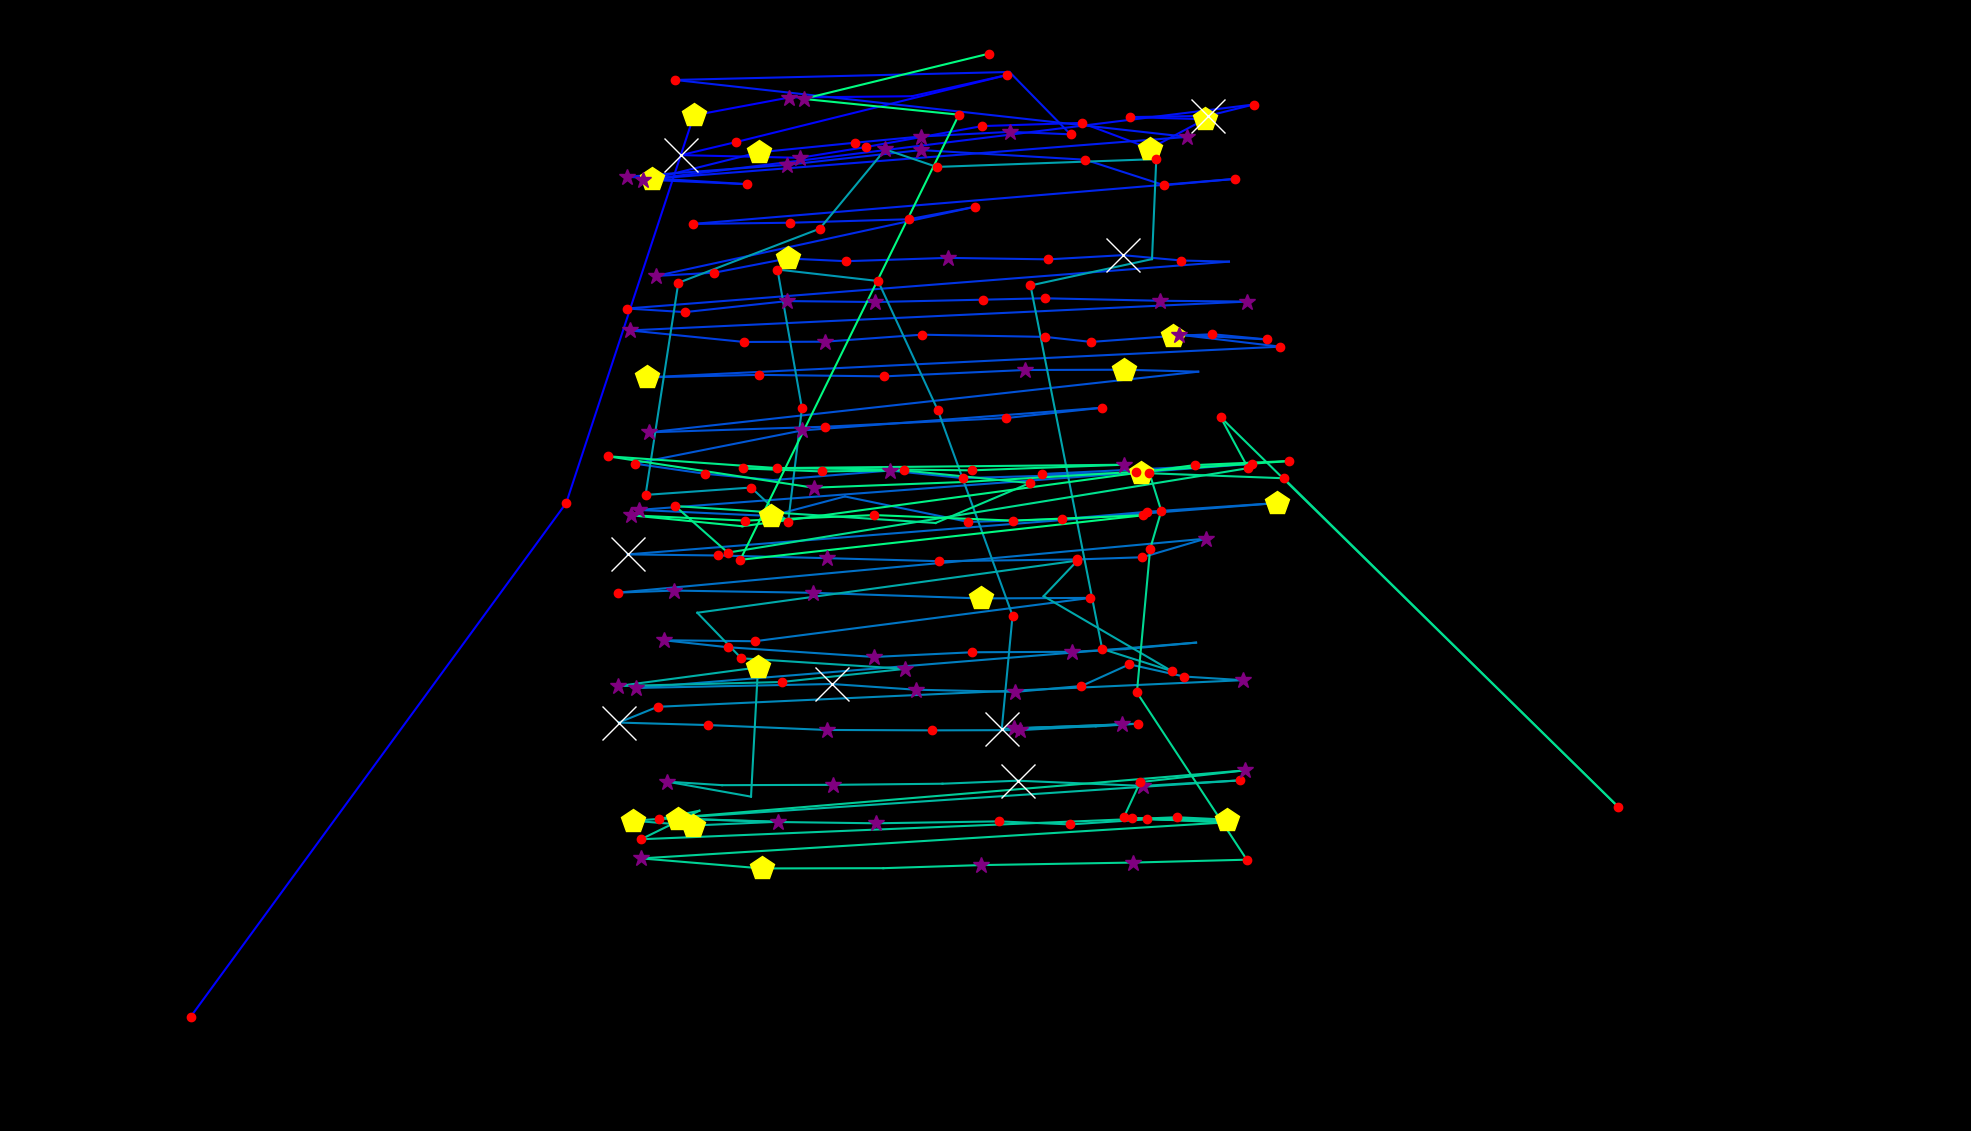

The data file committed next to this chart (first rows):
fixation_id, timestamp, avg_gaze_x, avg_gaze_y, duration
0.0, 24.1, 247.7, 148.6, 120.5
1.0, 241, 735.4, 815.6, 120.5
2.0, 614.6, 901.1, 1319, 433.8
3.0, 1085, 1025, 1342, 265.1
4.0, 1434, 1184, 1344, 108.5
5.0, 1723, 1308, 1371, 192.8
6.0, 2097, 956, 1284, 168.7
7.0, 2290, 884.4, 1267, 819.5
8.0, 3157, 1039, 1264, 301.3
9.0, 3519, 1125, 1278, 132.6
10.0, 3688, 1276, 1305, 216.9
11.0, 3977, 1405, 1309, 192.8
12.0, 4206, 1494, 1276, 409.7
13.0, 4640, 1565, 1314, 457.9
14.0, 5122, 1468, 1317, 180.8
15.0, 5339, 1569, 1318, 566.4
16.0, 5965, 1628, 1333, 168.7
17.0, 6363, 846.5, 1236, 542.3
18.0, 6929, 986.1, 1271, 482
19.0, 7435, 1110, 1283, 216.9
20.0, 7676, 1196, 1292, 289.2
21.0, 8038, 1312, 1298, 349.5
22.0, 8412, 1390, 1294, 241
23.0, 8677, 1311, 1375, 96.41
24.0, 8869, 876.7, 1365, 156.7
25.0, 9086, 1542, 1291, 301.3
26.0, 9472, 835, 1236, 265.1
27.0, 9761, 970.2, 1230, 156.7
28.0, 10135, 814.3, 1239, 265.1
29.0, 10460, 1022, 1255, 277.2
30.0, 10786, 1196, 1274, 385.6
31.0, 11256, 1409, 1261, 156.7
32.0, 11485, 1512, 1228, 229
33.0, 11750, 1604, 1237, 180.8
34.0, 12015, 899.6, 1178, 229
35.0, 12304, 1026, 1180, 204.9
36.0, 12533, 1180, 1184, 192.8
37.0, 12750, 1266, 1200, 120.5
38.0, 12931, 852.3, 1110, 313.3
39.0, 13268, 927.9, 1115, 132.6
40.0, 13497, 1023, 1133, 470
41.0, 13991, 1099, 1130, 156.7
42.0, 14172, 1231, 1134, 277.2
43.0, 14485, 1362, 1132, 229
44.0, 14750, 1458, 1137, 554.3
45.0, 15329, 1534, 1131, 192.8
46.0, 15546, 1596, 1129, 96.41
47.0, 15751, 814.5, 1068, 204.9
48.0, 15979, 889.3, 1063, 120.5
49.0, 16136, 1023, 1078, 265.1
50.0, 16449, 1137, 1077, 289.2
51.0, 16811, 1277, 1080, 192.8
52.0, 17040, 1357, 1081, 192.8
53.0, 17317, 1507, 1078, 325.4
54.0, 17667, 1619, 1077, 349.5
55.0, 18100, 817.9, 1040, 349.5
56.0, 18510, 966.4, 1025, 192.8
57.0, 18739, 1071, 1025, 253.1
58.0, 19016, 1197, 1034, 229
59.0, 19318, 1357, 1031, 144.6
... 164 more rows
